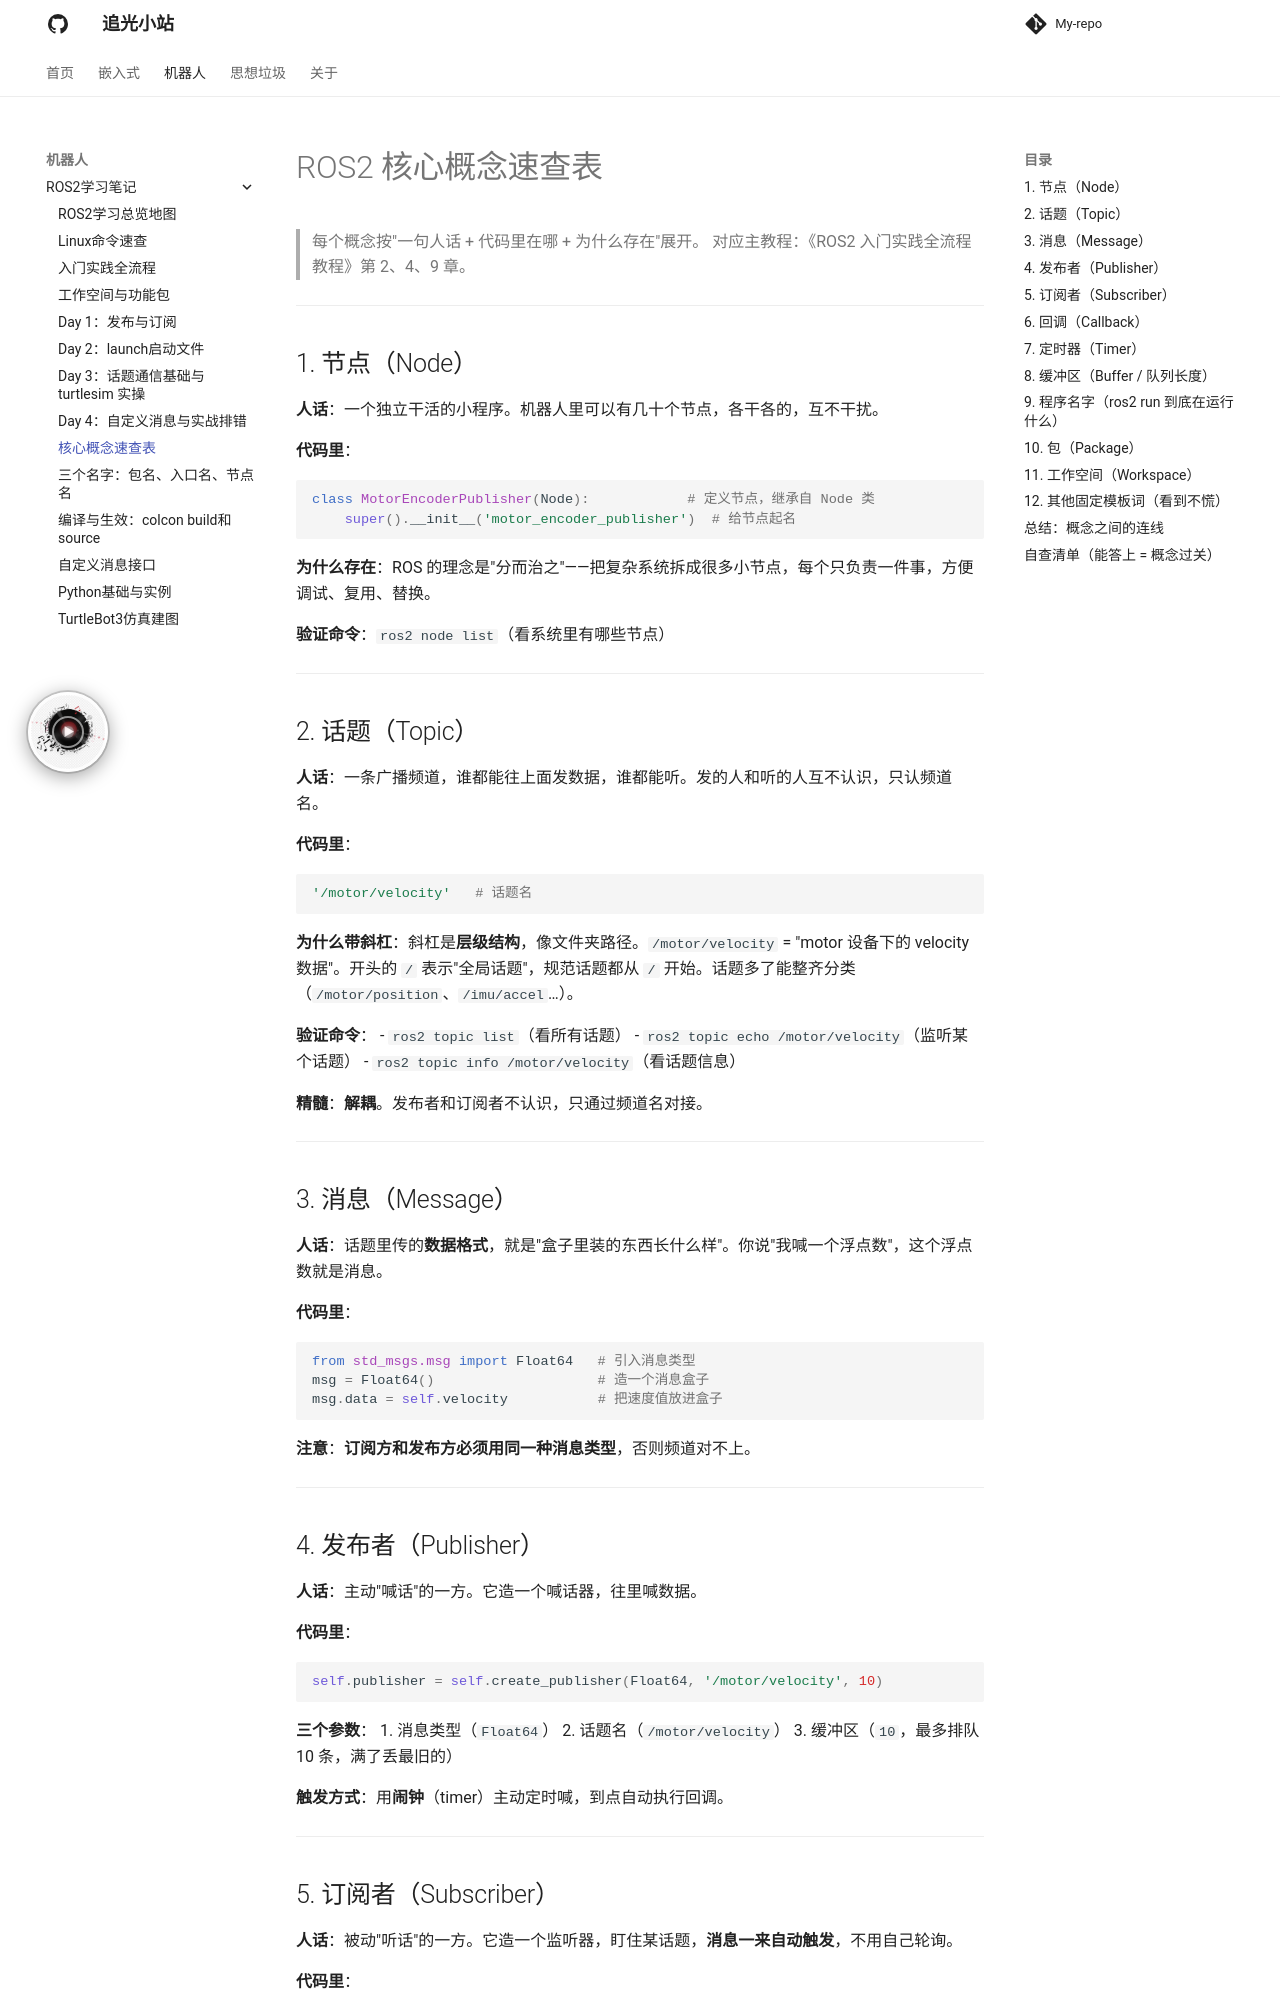

repository: Shengwq/Shengwq.github.io · page: 机器人/ROS2学习笔记/ROS2 核心概念速查表/index.html · generator: mkdocs

# ROS2 核心概念速查表

> 每个概念按"一句人话 + 代码里在哪 + 为什么存在"展开。
> 对应主教程：《ROS2 入门实践全流程教程》第 2、4、9 章。

---

## 1. 节点（Node）

**人话**：一个独立干活的小程序。机器人里可以有几十个节点，各干各的，互不干扰。

**代码里**：

```python
class MotorEncoderPublisher(Node):            # 定义节点，继承自 Node 类
    super().__init__('motor_encoder_publisher')  # 给节点起名
```

**为什么存在**：ROS 的理念是"分而治之"——把复杂系统拆成很多小节点，每个只负责一件事，方便调试、复用、替换。

**验证命令**：`ros2 node list`（看系统里有哪些节点）

---

## 2. 话题（Topic）

**人话**：一条广播频道，谁都能往上面发数据，谁都能听。发的人和听的人互不认识，只认频道名。

**代码里**：

```python
'/motor/velocity'   # 话题名
```

**为什么带斜杠**：斜杠是**层级结构**，像文件夹路径。`/motor/velocity` = "motor 设备下的 velocity 数据"。开头的 `/` 表示"全局话题"，规范话题都从 `/` 开始。话题多了能整齐分类（`/motor/position`、`/imu/accel`…）。

**验证命令**：
- `ros2 topic list`（看所有话题）
- `ros2 topic echo /motor/velocity`（监听某个话题）
- `ros2 topic info /motor/velocity`（看话题信息）

**精髓**：**解耦**。发布者和订阅者不认识，只通过频道名对接。

---

## 3. 消息（Message）

**人话**：话题里传的**数据格式**，就是"盒子里装的东西长什么样"。你说"我喊一个浮点数"，这个浮点数就是消息。

**代码里**：

```python
from std_msgs.msg import Float64   # 引入消息类型
msg = Float64()                    # 造一个消息盒子
msg.data = self.velocity           # 把速度值放进盒子
```

**注意**：**订阅方和发布方必须用同一种消息类型**，否则频道对不上。

---

## 4. 发布者（Publisher）

**人话**：主动"喊话"的一方。它造一个喊话器，往里喊数据。

**代码里**：

```python
self.publisher = self.create_publisher(Float64, '/motor/velocity', 10)
```

**三个参数**：
1. 消息类型（`Float64`）
2. 话题名（`/motor/velocity`）
3. 缓冲区（`10`，最多排队 10 条，满了丢最旧的）

**触发方式**：用**闹钟**（timer）主动定时喊，到点自动执行回调。

---
